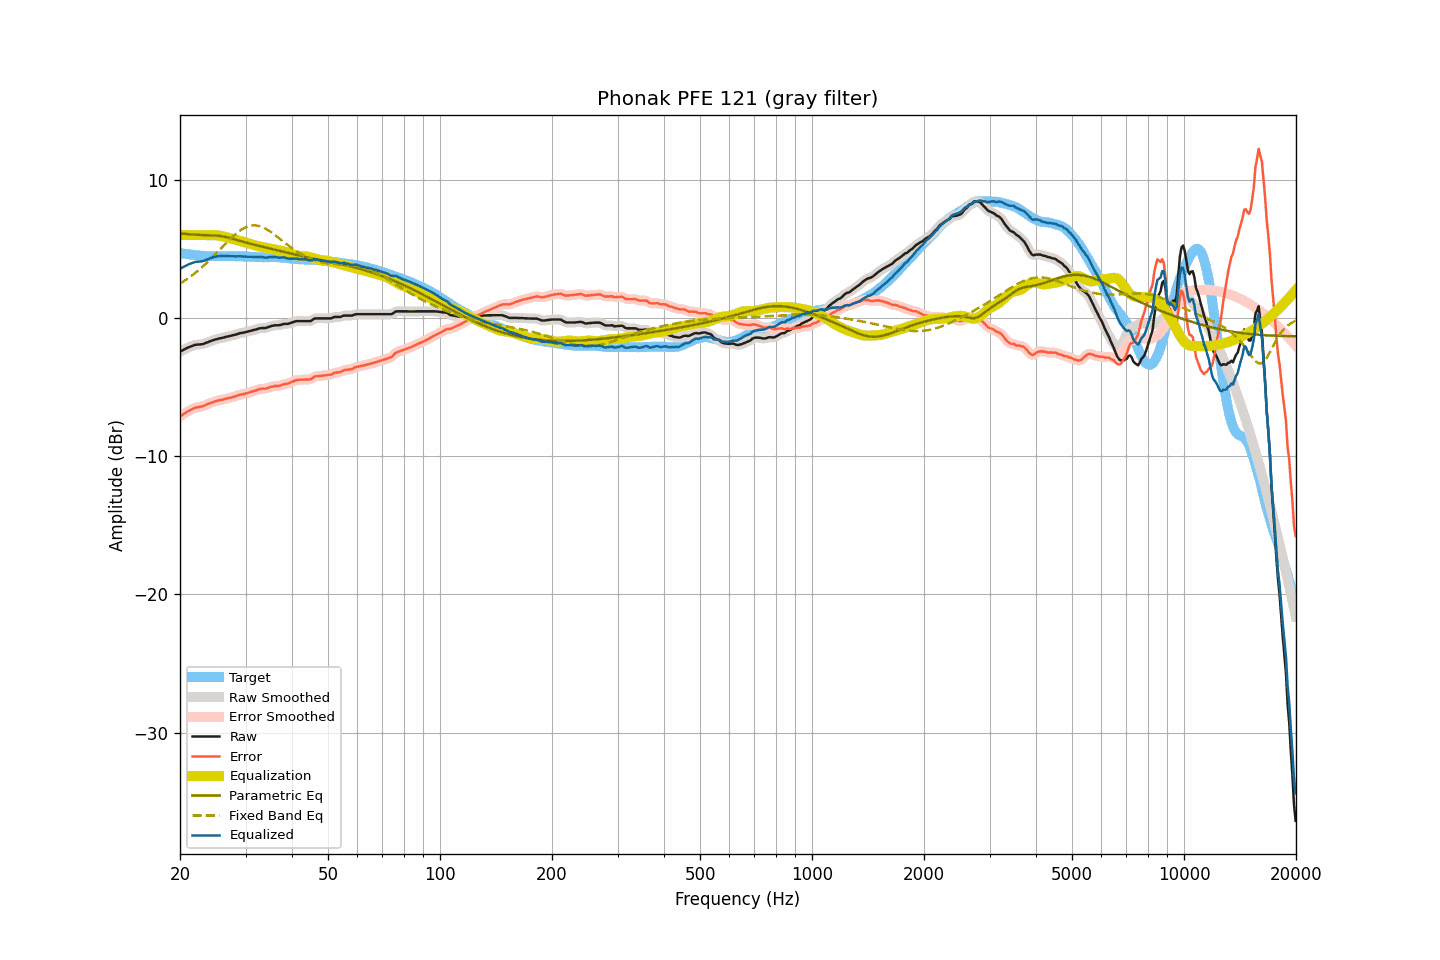

The data file committed next to this chart (first rows):
frequency, raw, smoothed, error, error_smoothed, equalization, parametric_eq, fixed_band_eq, equalized_raw, equalized_smoothed, target
20.00, -2.44, -2.44, -7.14, -7.14, 6.00, 6.11, 2.49, 3.56, 3.56, 4.70
20.20, -2.38, -2.38, -7.06, -7.06, 6.00, 6.10, 2.56, 3.62, 3.62, 4.68
20.40, -2.32, -2.32, -6.97, -6.98, 6.00, 6.09, 2.64, 3.68, 3.68, 4.66
20.61, -2.26, -2.26, -6.91, -6.90, 6.00, 6.08, 2.71, 3.74, 3.74, 4.65
20.81, -2.20, -2.20, -6.82, -6.82, 6.00, 6.07, 2.79, 3.80, 3.80, 4.63
21.02, -2.14, -2.14, -6.75, -6.75, 6.00, 6.06, 2.87, 3.86, 3.86, 4.61
21.23, -2.09, -2.09, -6.68, -6.69, 6.00, 6.05, 2.95, 3.91, 3.91, 4.59
21.44, -2.05, -2.04, -6.63, -6.63, 6.00, 6.05, 3.04, 3.95, 3.96, 4.58
21.66, -2.01, -2.00, -6.58, -6.57, 6.00, 6.04, 3.13, 3.99, 4.00, 4.57
21.87, -1.96, -1.97, -6.51, -6.52, 6.00, 6.03, 3.22, 4.04, 4.03, 4.55
22.09, -1.94, -1.94, -6.48, -6.48, 6.00, 6.02, 3.31, 4.06, 4.06, 4.54
22.31, -1.93, -1.93, -6.46, -6.46, 6.00, 6.02, 3.40, 4.07, 4.07, 4.53
22.54, -1.92, -1.92, -6.44, -6.44, 6.00, 6.01, 3.50, 4.08, 4.08, 4.52
22.76, -1.91, -1.91, -6.42, -6.42, 6.00, 6.00, 3.60, 4.09, 4.09, 4.51
22.99, -1.90, -1.89, -6.40, -6.39, 6.00, 6.00, 3.70, 4.10, 4.11, 4.50
23.22, -1.86, -1.86, -6.35, -6.35, 6.00, 6.00, 3.81, 4.14, 4.14, 4.49
23.45, -1.81, -1.81, -6.30, -6.30, 6.00, 5.99, 3.92, 4.19, 4.19, 4.49
23.69, -1.77, -1.77, -6.25, -6.25, 6.00, 5.99, 4.03, 4.23, 4.24, 4.48
23.92, -1.72, -1.72, -6.19, -6.20, 6.00, 5.98, 4.14, 4.29, 4.28, 4.48
24.16, -1.68, -1.68, -6.15, -6.15, 6.00, 5.98, 4.25, 4.33, 4.33, 4.48
24.40, -1.64, -1.64, -6.11, -6.11, 6.00, 5.98, 4.37, 4.37, 4.37, 4.47
24.65, -1.60, -1.60, -6.07, -6.07, 6.00, 5.97, 4.48, 4.40, 4.40, 4.47
24.89, -1.56, -1.56, -6.03, -6.03, 5.99, 5.97, 4.60, 4.43, 4.43, 4.47
25.14, -1.53, -1.53, -6.00, -6.00, 5.98, 5.96, 4.72, 4.45, 4.45, 4.47
25.39, -1.50, -1.50, -5.97, -5.97, 5.97, 5.95, 4.84, 4.47, 4.47, 4.47
25.65, -1.47, -1.47, -5.94, -5.94, 5.95, 5.93, 4.97, 4.48, 4.47, 4.47
25.91, -1.45, -1.45, -5.93, -5.92, 5.92, 5.92, 5.09, 4.47, 4.48, 4.48
26.16, -1.42, -1.42, -5.90, -5.90, 5.90, 5.89, 5.21, 4.48, 4.48, 4.48
26.43, -1.39, -1.39, -5.87, -5.87, 5.87, 5.87, 5.33, 4.48, 4.48, 4.48
26.69, -1.36, -1.36, -5.83, -5.83, 5.84, 5.85, 5.45, 4.48, 4.48, 4.48
26.96, -1.33, -1.33, -5.80, -5.81, 5.81, 5.82, 5.57, 4.48, 4.48, 4.47
27.23, -1.31, -1.31, -5.78, -5.78, 5.78, 5.79, 5.69, 4.47, 4.47, 4.47
27.50, -1.28, -1.28, -5.75, -5.75, 5.75, 5.76, 5.80, 4.47, 4.47, 4.47
27.77, -1.25, -1.25, -5.72, -5.72, 5.71, 5.72, 5.91, 4.46, 4.46, 4.47
28.05, -1.22, -1.22, -5.69, -5.68, 5.68, 5.69, 6.02, 4.46, 4.46, 4.47
28.33, -1.19, -1.18, -5.65, -5.64, 5.64, 5.65, 6.11, 4.46, 4.46, 4.46
28.62, -1.15, -1.15, -5.60, -5.60, 5.61, 5.62, 6.21, 4.46, 4.46, 4.46
28.90, -1.11, -1.12, -5.56, -5.57, 5.58, 5.59, 6.30, 4.47, 4.47, 4.45
29.19, -1.09, -1.09, -5.54, -5.54, 5.55, 5.55, 6.38, 4.46, 4.46, 4.45
29.48, -1.07, -1.07, -5.52, -5.52, 5.52, 5.52, 6.45, 4.45, 4.45, 4.45
29.78, -1.05, -1.05, -5.50, -5.50, 5.49, 5.49, 6.52, 4.44, 4.44, 4.45
30.08, -1.02, -1.02, -5.47, -5.47, 5.46, 5.46, 6.57, 4.44, 4.44, 4.45
30.38, -0.99, -0.99, -5.43, -5.43, 5.43, 5.42, 6.62, 4.44, 4.44, 4.44
30.68, -0.96, -0.96, -5.39, -5.39, 5.39, 5.39, 6.65, 4.44, 4.43, 4.43
30.99, -0.93, -0.93, -5.36, -5.36, 5.36, 5.36, 6.68, 4.43, 4.43, 4.43
31.30, -0.90, -0.90, -5.32, -5.32, 5.32, 5.33, 6.70, 4.42, 4.42, 4.42
31.61, -0.87, -0.87, -5.29, -5.29, 5.28, 5.31, 6.70, 4.41, 4.41, 4.42
31.93, -0.84, -0.84, -5.25, -5.25, 5.24, 5.28, 6.70, 4.40, 4.41, 4.41
32.24, -0.81, -0.80, -5.21, -5.21, 5.21, 5.25, 6.68, 4.40, 4.41, 4.40
32.57, -0.77, -0.77, -5.17, -5.17, 5.19, 5.22, 6.66, 4.42, 4.42, 4.40
32.89, -0.74, -0.74, -5.14, -5.14, 5.16, 5.19, 6.63, 4.42, 4.42, 4.40
33.22, -0.73, -0.73, -5.12, -5.13, 5.14, 5.16, 6.58, 4.41, 4.41, 4.39
33.55, -0.73, -0.73, -5.12, -5.12, 5.11, 5.14, 6.53, 4.39, 4.39, 4.39
33.89, -0.73, -0.72, -5.13, -5.11, 5.09, 5.11, 6.47, 4.36, 4.37, 4.40
34.23, -0.70, -0.70, -5.09, -5.09, 5.07, 5.08, 6.41, 4.37, 4.37, 4.40
34.57, -0.66, -0.66, -5.05, -5.05, 5.04, 5.05, 6.34, 4.38, 4.39, 4.39
34.92, -0.61, -0.62, -5.01, -5.01, 5.02, 5.02, 6.26, 4.41, 4.40, 4.40
35.27, -0.58, -0.58, -4.97, -4.98, 5.00, 5.00, 6.18, 4.42, 4.42, 4.40
35.62, -0.56, -0.55, -4.96, -4.95, 4.97, 4.97, 6.10, 4.41, 4.42, 4.40
35.97, -0.53, -0.54, -4.93, -4.94, 4.95, 4.94, 6.01, 4.42, 4.41, 4.40
... 635 more rows
